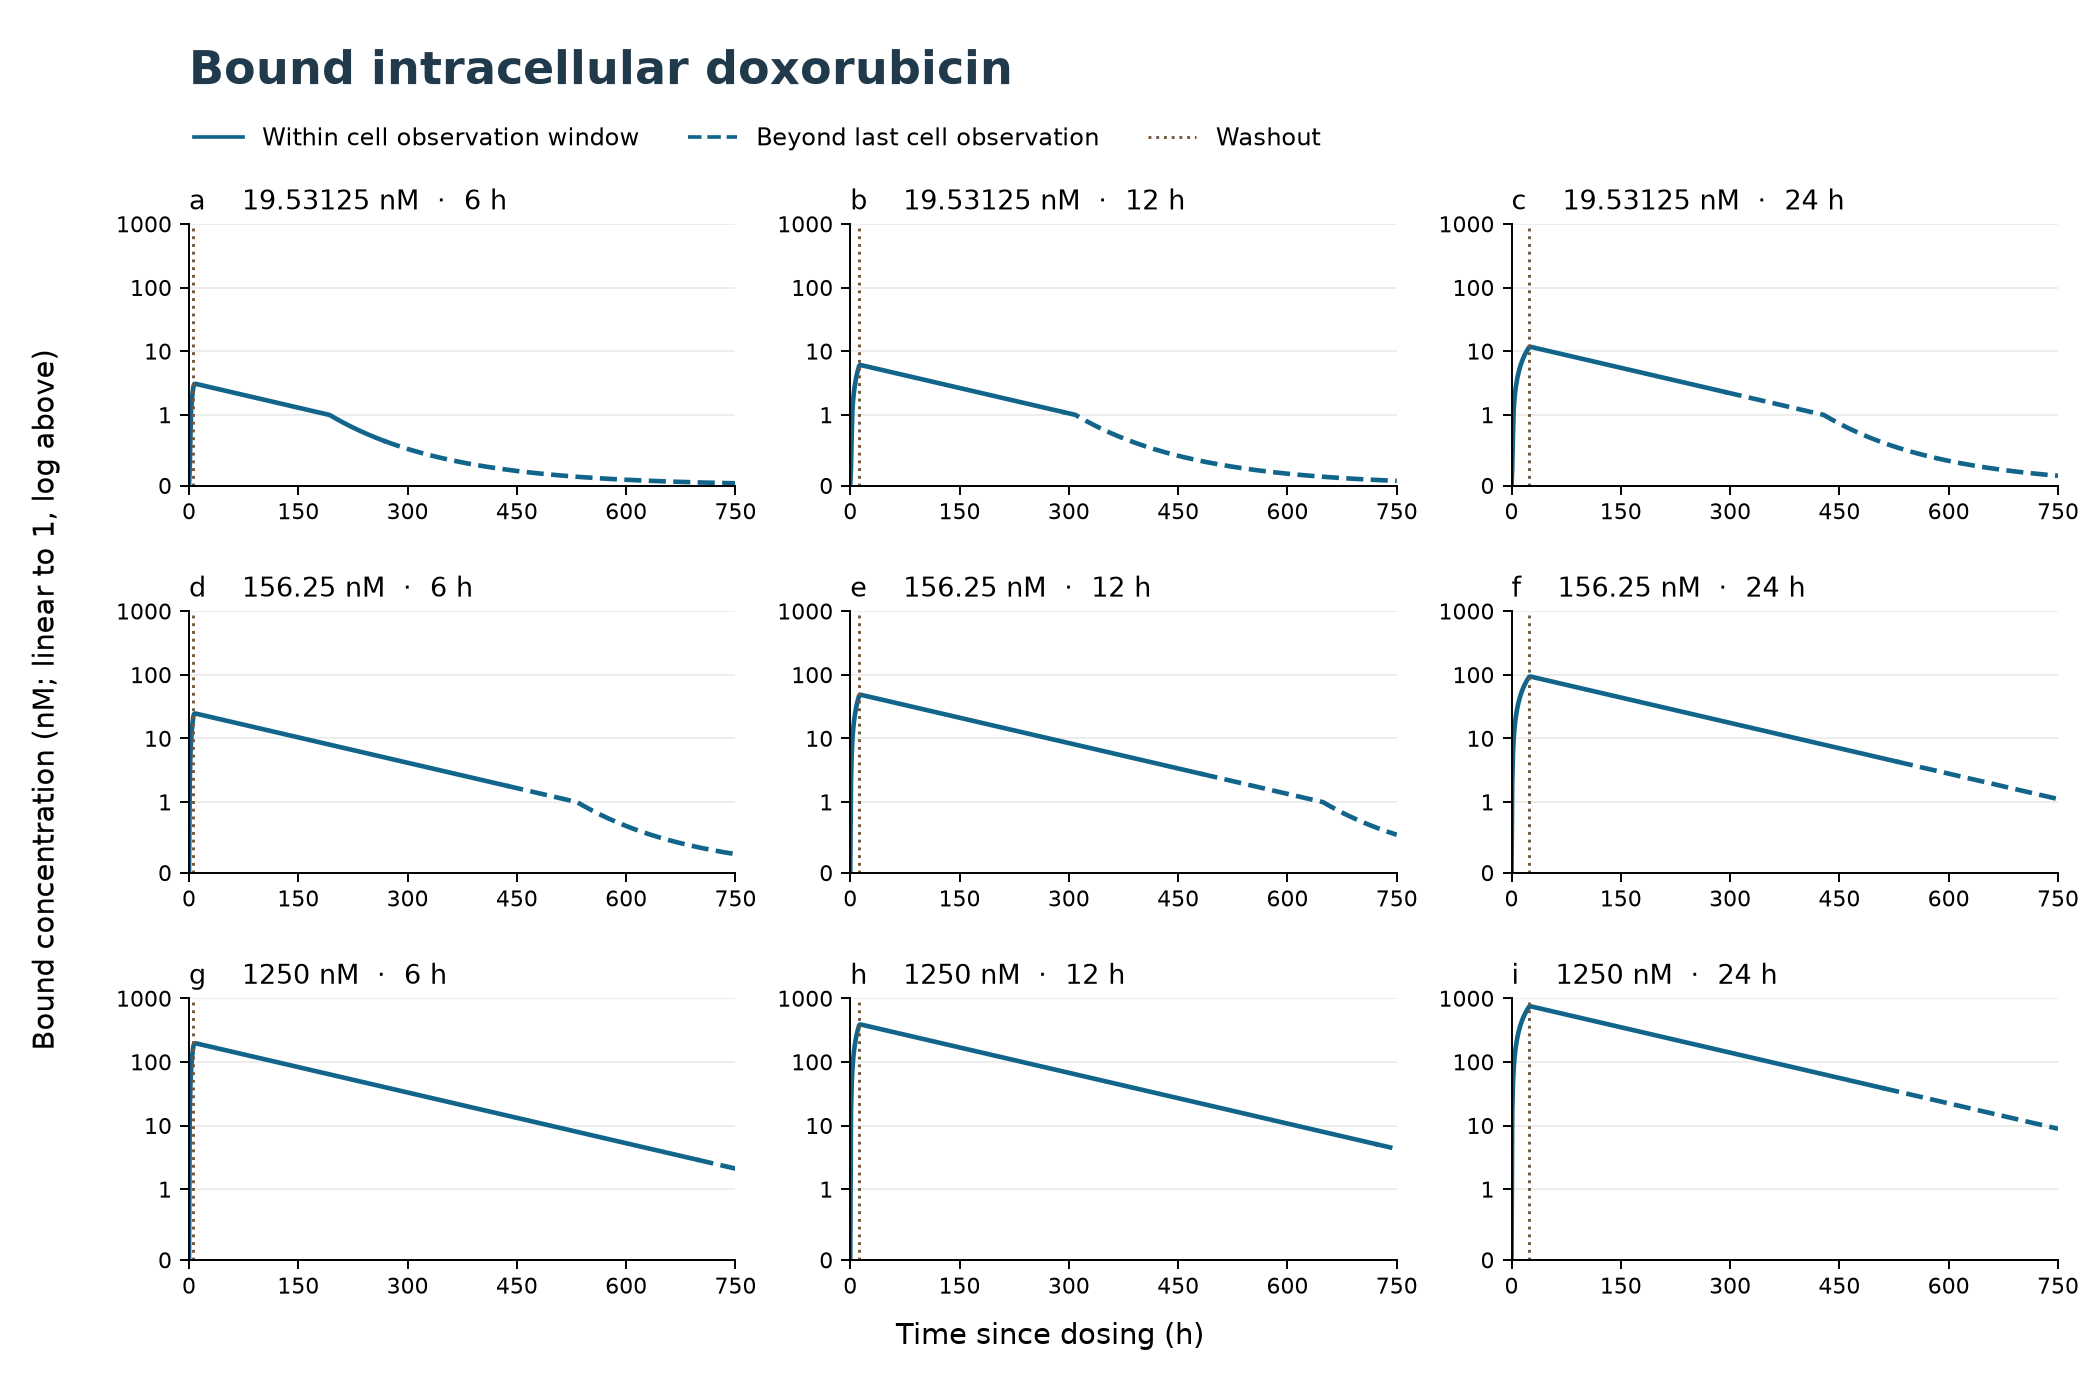

The table this chart was drawn from, first rows:
panel, dose_nM, wash_h, time_h, CE_nM, CB_nM, is_cell_observation_time, after_last_cell_observation
a, 19.53, 6.0, 0.0, 19.53, 0.0, 1, 0
a, 19.53, 6.0, 1.0, 19.53, 0.2511, 0, 0
a, 19.53, 6.0, 2.0, 19.53, 0.7142, 0, 0
a, 19.53, 6.0, 3.0, 19.53, 1.224, 0, 0
a, 19.53, 6.0, 4.0, 19.53, 1.742, 0, 0
a, 19.53, 6.0, 5.0, 19.53, 2.26, 0, 0
a, 19.53, 6.0, 6.0, 0.0, 2.775, 0, 0
a, 19.53, 6.0, 7.0, 0.0, 3.036, 0, 0
a, 19.53, 6.0, 8.0, 0.0, 3.081, 0, 0
a, 19.53, 6.0, 9.0, 0.0, 3.078, 0, 0
a, 19.53, 6.0, 10.0, 0.0, 3.062, 0, 0
a, 19.53, 6.0, 11.0, 0.0, 3.044, 0, 0
a, 19.53, 6.0, 12.0, 0.0, 3.026, 0, 0
a, 19.53, 6.0, 13.0, 0.0, 3.008, 0, 0
a, 19.53, 6.0, 14.0, 0.0, 2.989, 0, 0
a, 19.53, 6.0, 15.0, 0.0, 2.971, 0, 0
a, 19.53, 6.0, 16.0, 0.0, 2.953, 0, 0
a, 19.53, 6.0, 17.0, 0.0, 2.935, 0, 0
a, 19.53, 6.0, 18.0, 0.0, 2.917, 0, 0
a, 19.53, 6.0, 19.0, 0.0, 2.899, 0, 0
a, 19.53, 6.0, 20.0, 0.0, 2.881, 0, 0
a, 19.53, 6.0, 21.0, 0.0, 2.864, 0, 0
a, 19.53, 6.0, 22.0, 0.0, 2.846, 0, 0
a, 19.53, 6.0, 23.0, 0.0, 2.829, 0, 0
a, 19.53, 6.0, 24.0, 0.0, 2.812, 0, 0
a, 19.53, 6.0, 24.66, 0.0, 2.8, 1, 0
a, 19.53, 6.0, 25.0, 0.0, 2.795, 0, 0
a, 19.53, 6.0, 26.0, 0.0, 2.778, 0, 0
a, 19.53, 6.0, 27.0, 0.0, 2.761, 0, 0
a, 19.53, 6.0, 28.0, 0.0, 2.744, 0, 0
a, 19.53, 6.0, 29.0, 0.0, 2.727, 0, 0
a, 19.53, 6.0, 30.0, 0.0, 2.71, 0, 0
a, 19.53, 6.0, 31.0, 0.0, 2.694, 0, 0
a, 19.53, 6.0, 32.0, 0.0, 2.677, 0, 0
a, 19.53, 6.0, 33.0, 0.0, 2.661, 0, 0
a, 19.53, 6.0, 34.0, 0.0, 2.645, 0, 0
a, 19.53, 6.0, 35.0, 0.0, 2.629, 0, 0
a, 19.53, 6.0, 36.0, 0.0, 2.613, 0, 0
a, 19.53, 6.0, 37.0, 0.0, 2.597, 0, 0
a, 19.53, 6.0, 38.0, 0.0, 2.581, 0, 0
a, 19.53, 6.0, 39.0, 0.0, 2.565, 0, 0
a, 19.53, 6.0, 40.0, 0.0, 2.549, 0, 0
a, 19.53, 6.0, 41.0, 0.0, 2.534, 0, 0
a, 19.53, 6.0, 42.0, 0.0, 2.518, 0, 0
a, 19.53, 6.0, 43.0, 0.0, 2.503, 0, 0
a, 19.53, 6.0, 44.0, 0.0, 2.488, 0, 0
a, 19.53, 6.0, 45.0, 0.0, 2.473, 0, 0
a, 19.53, 6.0, 46.0, 0.0, 2.457, 0, 0
a, 19.53, 6.0, 47.0, 0.0, 2.442, 0, 0
a, 19.53, 6.0, 48.0, 0.0, 2.428, 0, 0
a, 19.53, 6.0, 49.0, 0.0, 2.413, 0, 0
a, 19.53, 6.0, 50.0, 0.0, 2.398, 0, 0
a, 19.53, 6.0, 51.0, 0.0, 2.383, 0, 0
a, 19.53, 6.0, 52.0, 0.0, 2.369, 0, 0
a, 19.53, 6.0, 53.0, 0.0, 2.354, 0, 0
a, 19.53, 6.0, 53.42, 0.0, 2.348, 1, 0
a, 19.53, 6.0, 54.0, 0.0, 2.34, 0, 0
a, 19.53, 6.0, 55.0, 0.0, 2.326, 0, 0
a, 19.53, 6.0, 56.0, 0.0, 2.312, 0, 0
a, 19.53, 6.0, 57.0, 0.0, 2.297, 0, 0
... 6,824 more rows
